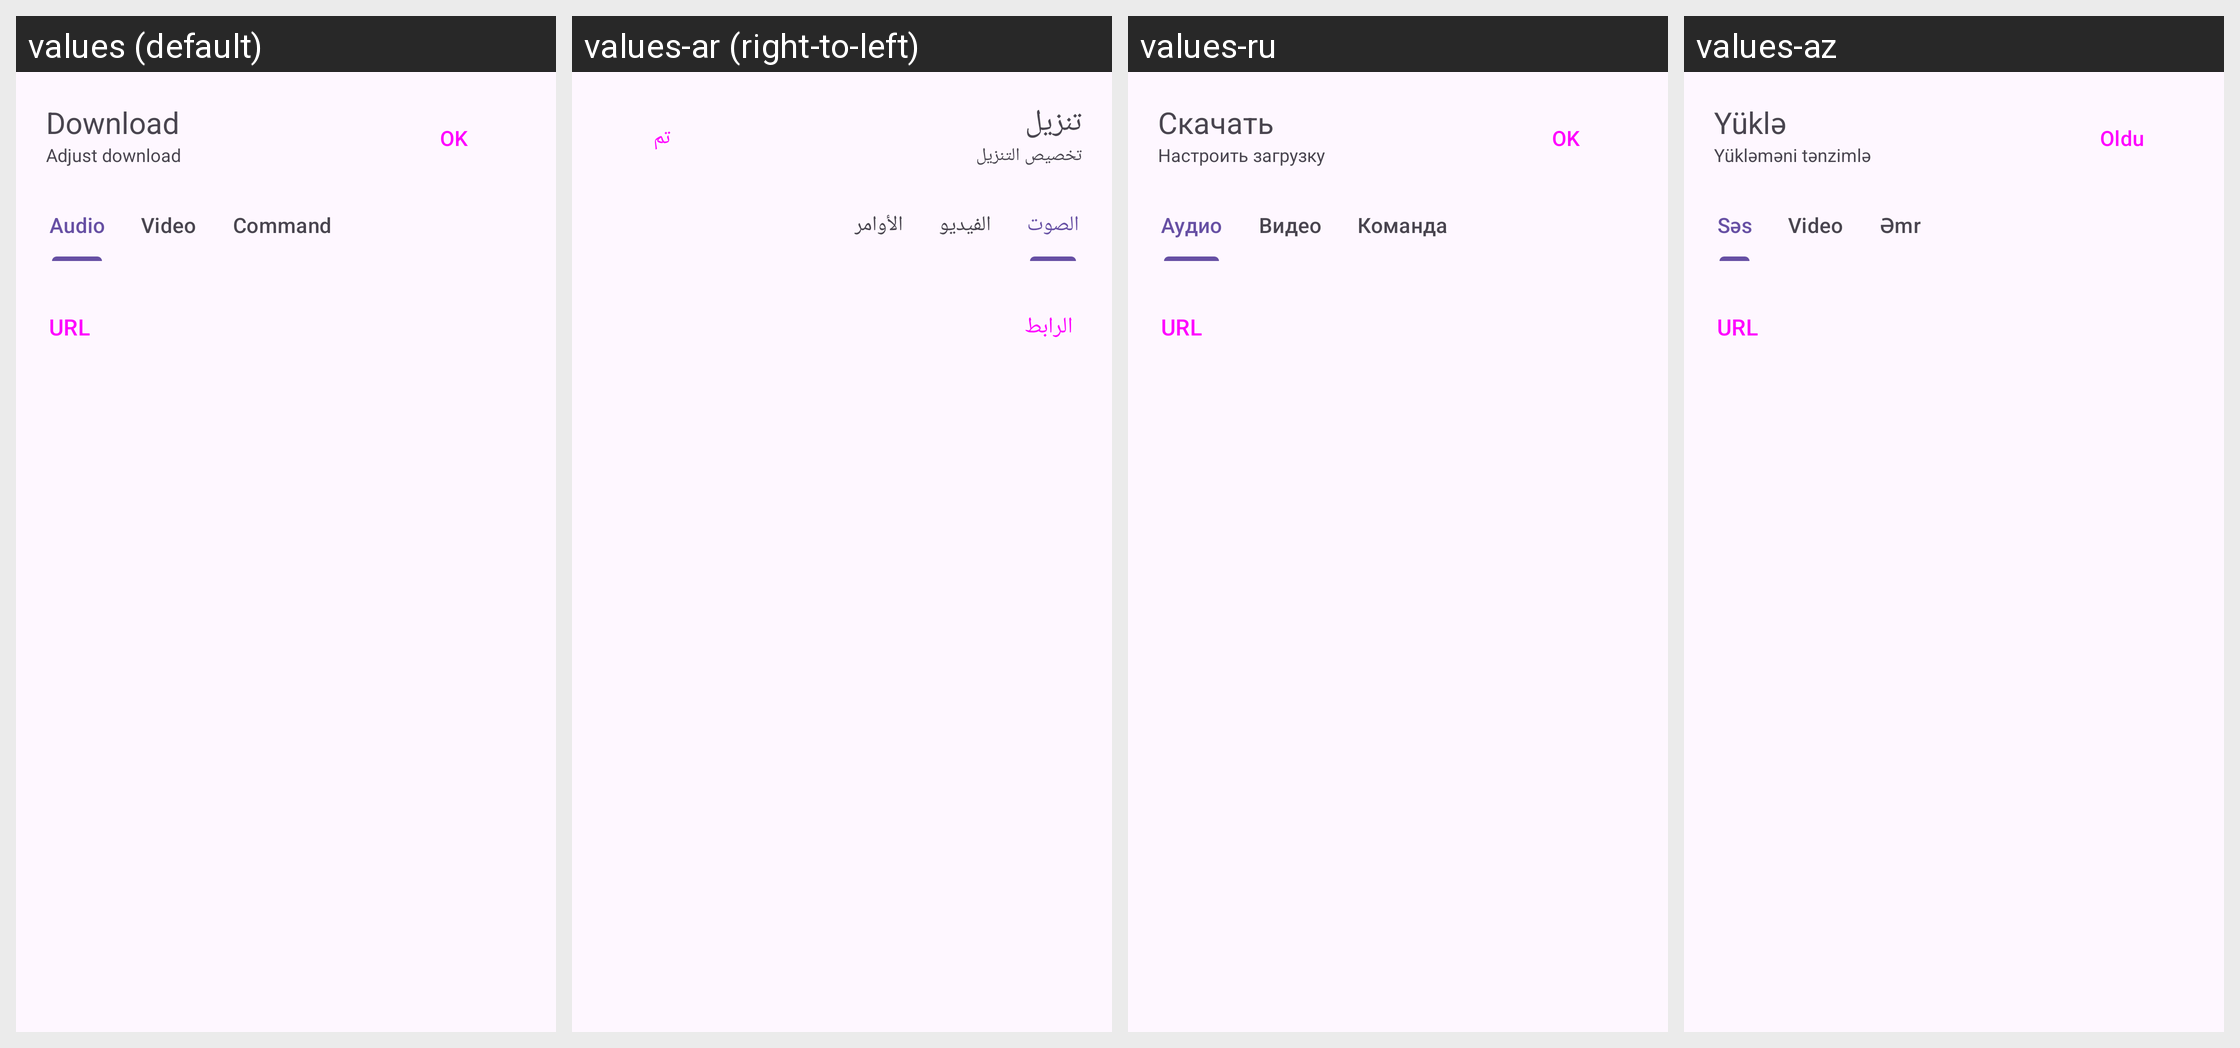

Translations of the strings shown on this Android screen, per locale in the grid:
Android screen res/layout/configure_download_bottom_sheet.xml rendered under 4 locales, left to right: values (default), values-ar (right-to-left), values-ru, values-az. Device: Nexus 5 (rendered at 1080×1920; each locale shown at half size, 540×960, under a caption strip naming it); theme BaseTheme.
Other locales in the repository, not shown: values-arq, values-arz, values-as, values-bg, values-bn, values-bn-rIN, values-bs, values-ca, values-ckb, values-cs, values-de, values-el, values-enm, values-es, values-et, values-fa, values-fi, values-fil, values-fr, values-ha, values-hi, values-hr, values-hu, values-in, values-is, values-it, values-iw, values-ja, values-ji, values-jv, values-ka, values-kab, values-km, values-ko, values-kxm, values-lv, values-mk, values-ml, values-mr, values-mrh, values-ms, values-my, values-nb-rNO, values-nl, values-nn, values-or, values-pa, values-pl, values-pt, values-pt-rBR, values-ro, values-sa, values-si, values-sk, values-sl, values-so, values-sq-rAL, values-sr, values-sv, values-sw, values-ta, values-te, values-th, values-tr-rTR, values-tts, values-uk, values-ur, values-uz, values-vi, values-zh-rCN, values-zh-rTW.
Strings drawn on this screen, with the default value and each locale's value (text and hints the layout hard-codes, and strings that could not be matched under every locale, appear in the picture but are not listed):

download
  values: Download
  values-ar: تنزيل
  values-ru: Скачать
  values-az: Yüklə

configure_download
  values: Adjust download
  values-ar: تخصيص التنزيل
  values-ru: Настроить загрузку
  values-az: Yükləməni tənzimlə

ok
  values: OK
  values-ar: تم
  values-ru: OK
  values-az: Oldu

audio
  values: Audio
  values-ar: الصوت
  values-ru: Аудио
  values-az: Səs

video
  values: Video
  values-ar: الفيديو
  values-ru: Видео
  values-az: Video

command
  values: Command
  values-ar: الأوامر
  values-ru: Команда
  values-az: Əmr

url
  values: URL
  values-ar: الرابط
  values-ru: URL
  values-az: URL
